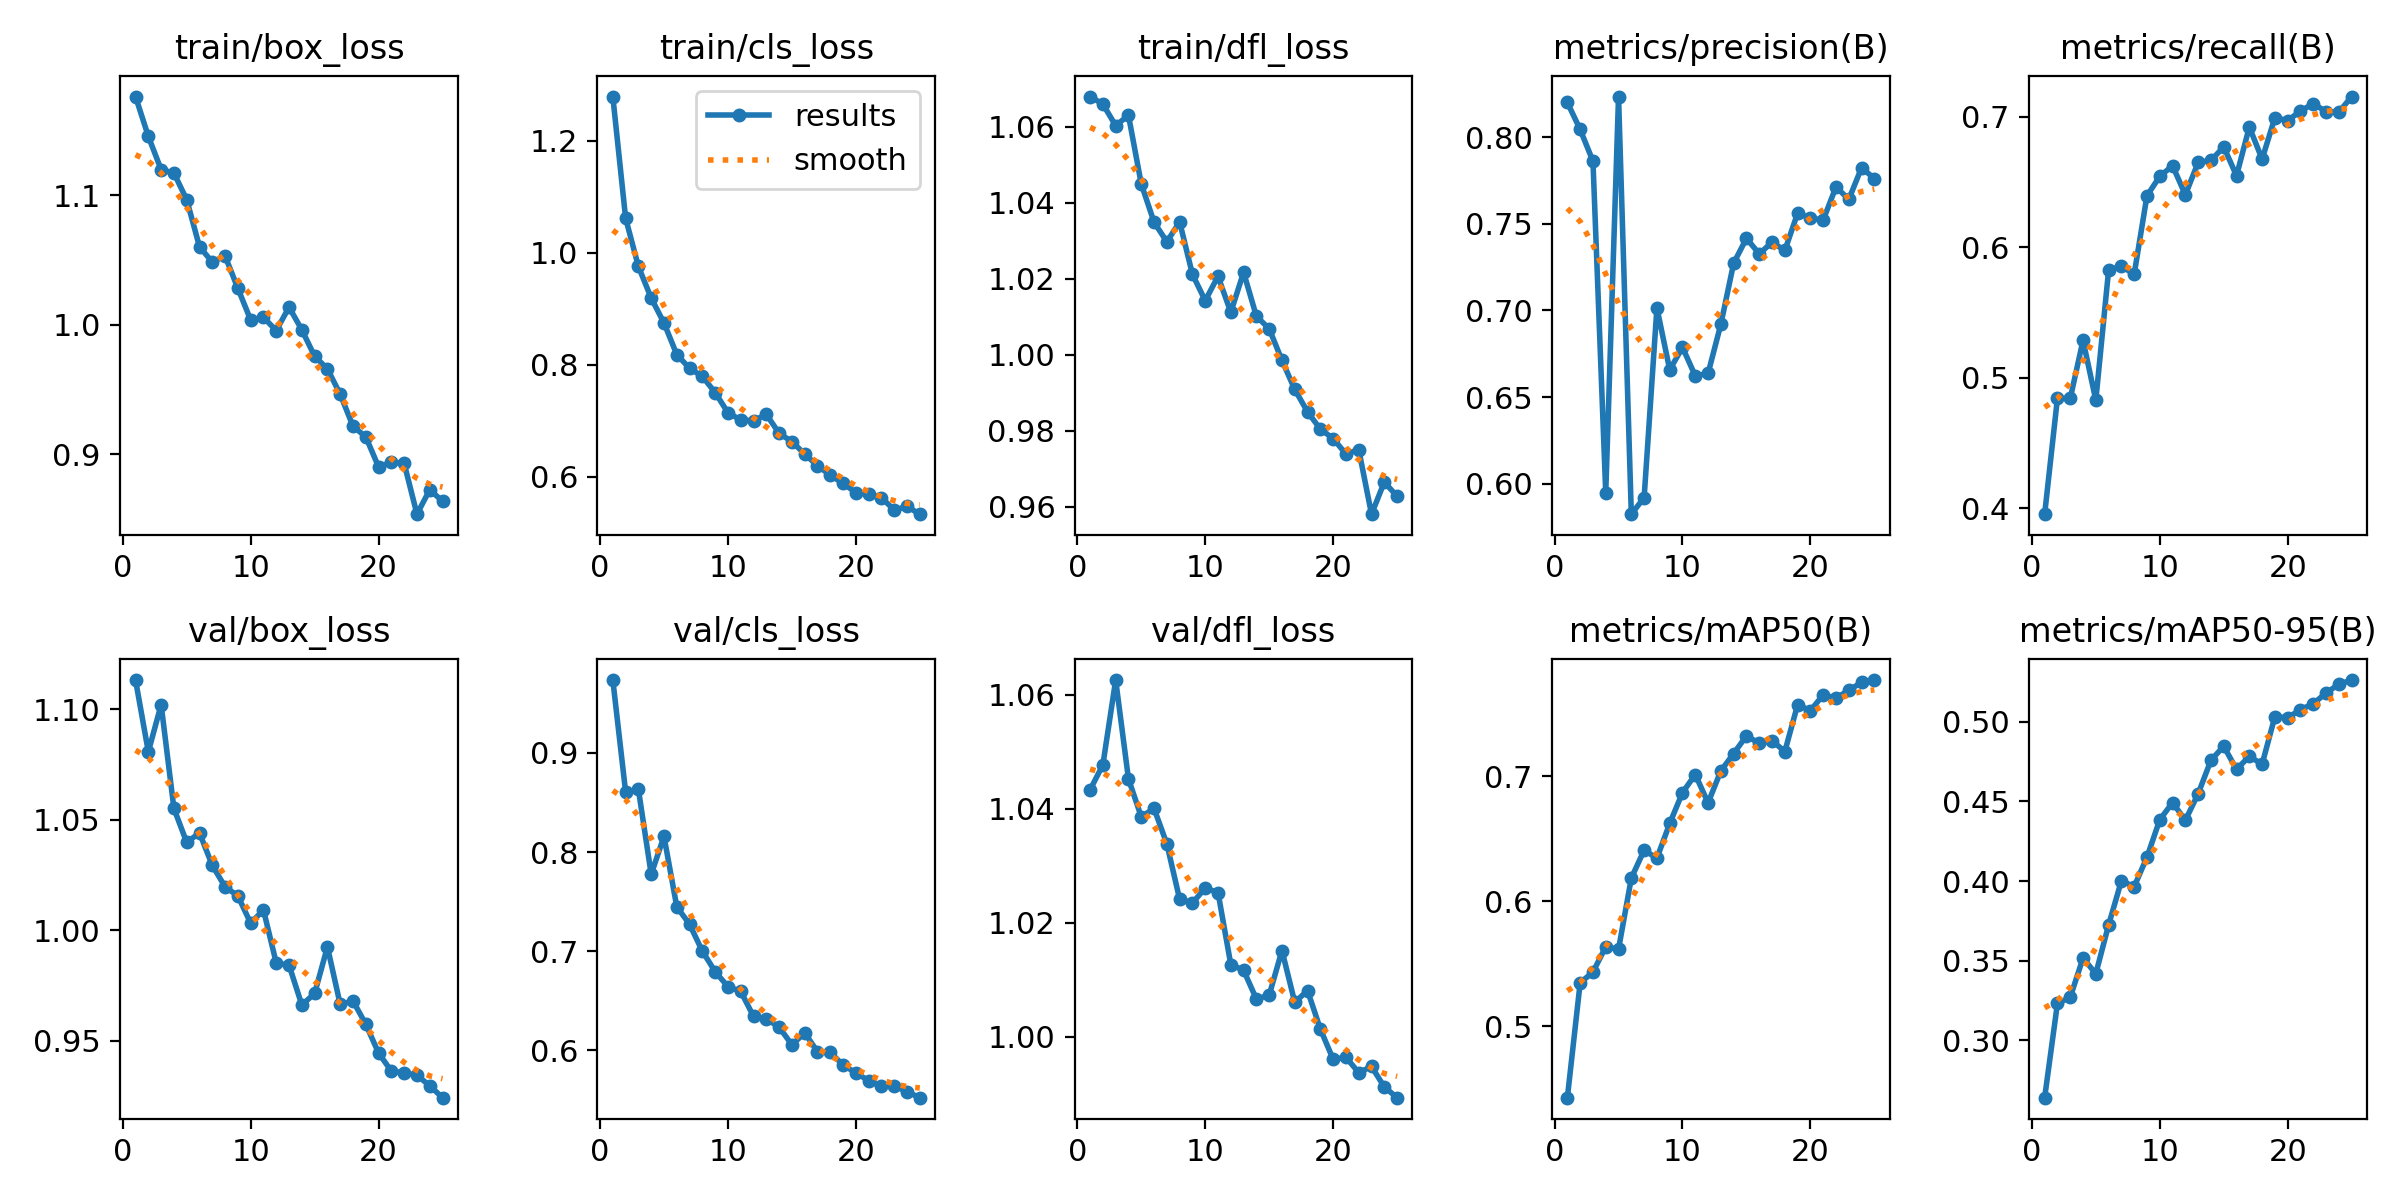

Values plotted in this chart, from the file beside it:
epoch, time, train/box_loss, train/cls_loss, train/dfl_loss, metrics/precision(B), metrics/recall(B), metrics/mAP50(B), metrics/mAP50-95(B), val/box_loss, val/cls_loss, val/dfl_loss, lr/pg0, lr/pg1, lr/pg2
1, 21.22, 1.176, 1.279, 1.068, 0.82, 0.3956, 0.443, 0.264, 1.113, 0.9733, 1.043, 0.0002752, 0.0002752, 0.0002752
2, 39.99, 1.145, 1.062, 1.066, 0.8044, 0.4843, 0.5349, 0.3231, 1.081, 0.8606, 1.048, 0.000531, 0.000531, 0.000531
3, 58.36, 1.12, 0.9755, 1.06, 0.7862, 0.4841, 0.5435, 0.327, 1.102, 0.8631, 1.063, 0.0007647, 0.0007647, 0.0007647
4, 76.18, 1.117, 0.9192, 1.063, 0.5948, 0.5287, 0.5637, 0.3517, 1.055, 0.7776, 1.045, 0.000734, 0.000734, 0.000734
5, 94.08, 1.097, 0.8747, 1.045, 0.8235, 0.4828, 0.5618, 0.3418, 1.04, 0.8158, 1.039, 0.0007011, 0.0007011, 0.0007011
6, 111.6, 1.06, 0.8183, 1.035, 0.5825, 0.5824, 0.6187, 0.3724, 1.044, 0.7448, 1.04, 0.0006681, 0.0006681, 0.0006681
7, 129.5, 1.048, 0.7937, 1.03, 0.592, 0.5854, 0.641, 0.4001, 1.029, 0.7271, 1.034, 0.0006351, 0.0006351, 0.0006351
8, 147.3, 1.053, 0.7792, 1.035, 0.7015, 0.5793, 0.6346, 0.3965, 1.02, 0.7001, 1.024, 0.0006021, 0.0006021, 0.0006021
9, 164.9, 1.028, 0.7504, 1.021, 0.6658, 0.6394, 0.6624, 0.415, 1.016, 0.6794, 1.023, 0.0005691, 0.0005691, 0.0005691
10, 182.6, 1.004, 0.7144, 1.014, 0.6787, 0.6542, 0.6871, 0.4385, 1.003, 0.6643, 1.026, 0.0005361, 0.0005361, 0.0005361
11, 200.2, 1.006, 0.7014, 1.021, 0.6623, 0.6624, 0.7015, 0.4492, 1.009, 0.6596, 1.025, 0.0005031, 0.0005031, 0.0005031
12, 217.6, 0.9954, 0.7, 1.011, 0.6637, 0.6401, 0.6789, 0.4381, 0.9852, 0.6344, 1.013, 0.0004701, 0.0004701, 0.0004701
13, 235.2, 1.014, 0.7115, 1.022, 0.6921, 0.6649, 0.7045, 0.4548, 0.9843, 0.6319, 1.012, 0.0004372, 0.0004372, 0.0004372
14, 252.7, 0.996, 0.6777, 1.01, 0.7273, 0.6664, 0.7183, 0.4758, 0.9663, 0.6236, 1.007, 0.0004042, 0.0004042, 0.0004042
15, 270.3, 0.9756, 0.6627, 1.007, 0.7416, 0.6768, 0.7325, 0.4846, 0.9715, 0.6057, 1.007, 0.0003712, 0.0003712, 0.0003712
16, 288.2, 0.9658, 0.6406, 0.9985, 0.7327, 0.6547, 0.7265, 0.4701, 0.9926, 0.6177, 1.015, 0.0003382, 0.0003382, 0.0003382
17, 305.3, 0.9462, 0.6197, 0.9908, 0.7394, 0.692, 0.7286, 0.4783, 0.9665, 0.5988, 1.006, 0.0003052, 0.0003052, 0.0003052
18, 322.4, 0.9215, 0.603, 0.9849, 0.7346, 0.6674, 0.7199, 0.4733, 0.9681, 0.598, 1.008, 0.0002722, 0.0002722, 0.0002722
19, 339.5, 0.9132, 0.5881, 0.9804, 0.7561, 0.6992, 0.7574, 0.5032, 0.9575, 0.5854, 1.001, 0.0002392, 0.0002392, 0.0002392
20, 356.8, 0.8901, 0.5717, 0.9779, 0.7533, 0.6969, 0.7526, 0.5024, 0.9445, 0.5774, 0.9961, 0.0002063, 0.0002063, 0.0002063
21, 373.9, 0.8937, 0.5686, 0.9738, 0.7522, 0.7043, 0.7653, 0.5076, 0.9363, 0.5696, 0.9964, 0.0001733, 0.0001733, 0.0001733
22, 391, 0.8927, 0.5626, 0.975, 0.7713, 0.7099, 0.7627, 0.5113, 0.9355, 0.5637, 0.9937, 0.0001403, 0.0001403, 0.0001403
23, 408, 0.8535, 0.5406, 0.958, 0.7641, 0.7038, 0.7688, 0.5181, 0.9345, 0.5642, 0.9948, 0.0001073, 0.0001073, 0.0001073
24, 425.2, 0.8724, 0.5469, 0.9665, 0.7824, 0.7034, 0.7753, 0.5235, 0.9297, 0.5584, 0.9912, 7.43036e-05, 7.43036e-05, 7.43036e-05
25, 442.2, 0.8635, 0.5332, 0.9627, 0.7761, 0.7154, 0.7771, 0.5262, 0.9243, 0.5524, 0.9893, 4.13168e-05, 4.13168e-05, 4.13168e-05
